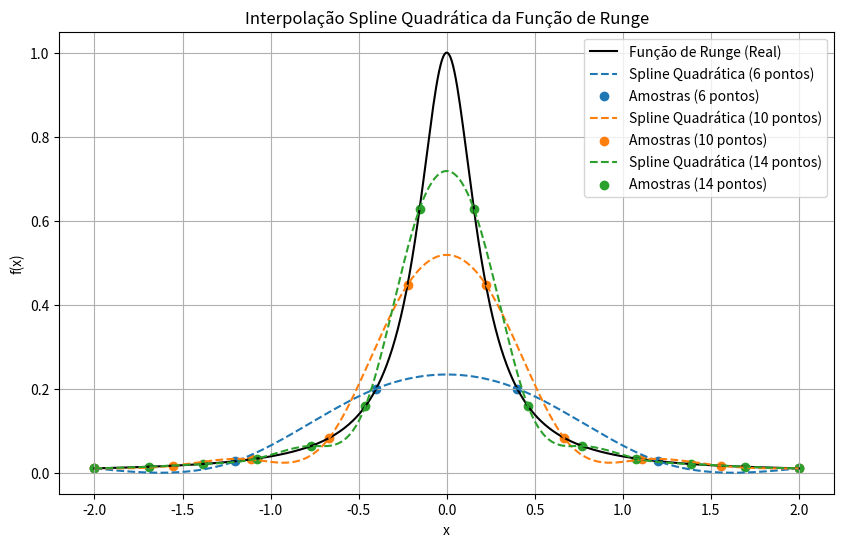

Python code for this plot:
# Importando as bibliotecas necessárias
import numpy as np  # Para trabalhar com arrays e operações matemáticas
import matplotlib.pyplot as plt  # Para plotar gráficos

def runge_function(x):
    """
    Define a função de Runge: f(x) = 1 / (1 + 25 * x^2)
    Essa função é conhecida por causar fenômenos como o sobreajuste em 
    interpolação polinomial.
    """
    return 1 / (1 + 25 * x**2)

f = lambda x : 1/(1+25*x**2)


def quadratic_spline_interpolation(valores_x, valores_y, x_interp):
    """
    Função para calcular a interpolação spline quadrática manualmente.
    A interpolação spline quadrática usa polinômios de grau 2 para aproximar a função
    entre os pontos.
    """
    n = len(valores_x) - 1  # Número de intervalos, pois o número de polinômios é um a menos que o número de pontos
    a = valores_y  # Os valores de y nos pontos dados
    b = np.zeros(n)  # Coeficientes b a serem calculados
    c = np.zeros(n + 1)  # Coeficientes c a serem calculados
    h = [valores_x[i + 1] - valores_x[i] for i in range(n)]  # Distâncias entre os pontos x consecutivos
    
    # Matrizes para resolver o sistema linear
    A = np.zeros((n + 1, n + 1))  # Matriz A para o sistema linear
    B = np.zeros(n + 1)  # Vetor B para o sistema linear
    
    A[0][0] = 1  # Condição de contorno natural no primeiro ponto
    A[n][n] = 1  # Condição de contorno natural no último ponto
    
    # Preenchendo as linhas do sistema para os pontos internos
    for i in range(1, n):
        A[i][i - 1] = h[i - 1]  # Elemento abaixo da diagonal principal
        A[i][i] = 2 * (h[i - 1] + h[i])  # Elemento na diagonal principal
        A[i][i + 1] = h[i]  # Elemento acima da diagonal principal
        # A equação que relaciona os coeficientes c dos splines quadráticos
        B[i] = (3 / h[i]) * (a[i + 1] - a[i]) - (3 / h[i - 1]) * (a[i] - a[i - 1])
    
    # Resolvendo o sistema linear para os coeficientes c
    c = np.linalg.solve(A, B)
    
    # Calculando os coeficientes b e d para os polinômios quadráticos
    d = np.zeros(n)  # Coeficientes d a serem calculados
    for i in range(n):
        b[i] = (a[i + 1] - a[i]) / h[i] - h[i] * (c[i + 1] + 2 * c[i]) / 3  # Coeficiente b
        d[i] = (c[i + 1] - c[i]) / (3 * h[i])  # Coeficiente d
    
    # Calculando o valor interpolado para um ponto específico
    for i in range(n):
        # Verificando se o ponto de interpolação está no intervalo do spline
        if valores_x[i] <= x_interp <= valores_x[i + 1]:
            dx = x_interp - valores_x[i]  # Distância do ponto de interpolação ao ponto x_i
            # Fórmula do polinômio spline quadrático para o intervalo [x_i, x_{i+1}]
            return a[i] + b[i] * dx + c[i] * dx**2 + d[i] * dx**3
    
    # Se o valor de x_interp não está no intervalo fornecido
    raise ValueError("x_interp está fora do intervalo fornecido.")

def plot_interpolation():
    """
    Função para plotar a função de Runge e as interpolações polinomiais com diferentes números de pontos.
    A função de Runge é plotada junto com as interpolações spline quadráticas para ver como a interpolação melhora
    com o aumento do número de pontos.
    """
    num_points = [6, 10, 14]  # Diferentes números de pontos amostrados para a interpolação
    x_vals_fine = np.linspace(-2, 2, 500)  # Valores de x para plotar a função de Runge com resolução fina
    y_true = f(x_vals_fine)  # Valores de y correspondentes à função de Runge
    
    # Inicializando a figura para o gráfico
    plt.figure(figsize=(10, 6))
    plt.plot(x_vals_fine, y_true, 'k-', label='Função de Runge (Real)')  # Função de Runge (linha preta)
    
    # Loop para diferentes números de pontos
    for n in num_points:
        x_sample = np.linspace(-2, 2, n)  # Pontos amostrados no intervalo [-2, 2]
        y_sample = f(x_sample)  # Valores de y correspondentes aos pontos amostrados
        
        # Calculando a interpolação para cada ponto amostrado
        y_interp = [quadratic_spline_interpolation(x_sample, y_sample, x) for x in x_vals_fine]
        
        # Plotando a interpolação spline para o número de pontos atual
        plt.plot(x_vals_fine, y_interp, '--', label=f'Spline Quadrática ({n} pontos)')
        plt.scatter(x_sample, y_sample, marker='o', label=f'Amostras ({n} pontos)')  # Plotando os pontos amostrados
    
    # Definindo rótulos e título para o gráfico
    plt.xlabel("x")
    plt.ylabel("f(x)")
    plt.legend()  # Adicionando a legenda
    plt.title("Interpolação Spline Quadrática da Função de Runge")  # Título do gráfico
    plt.grid()  # Adicionando grade ao gráfico
    plt.show()  # Exibindo o gráfico

# Chamando a função para gerar o gráfico
plot_interpolation()
